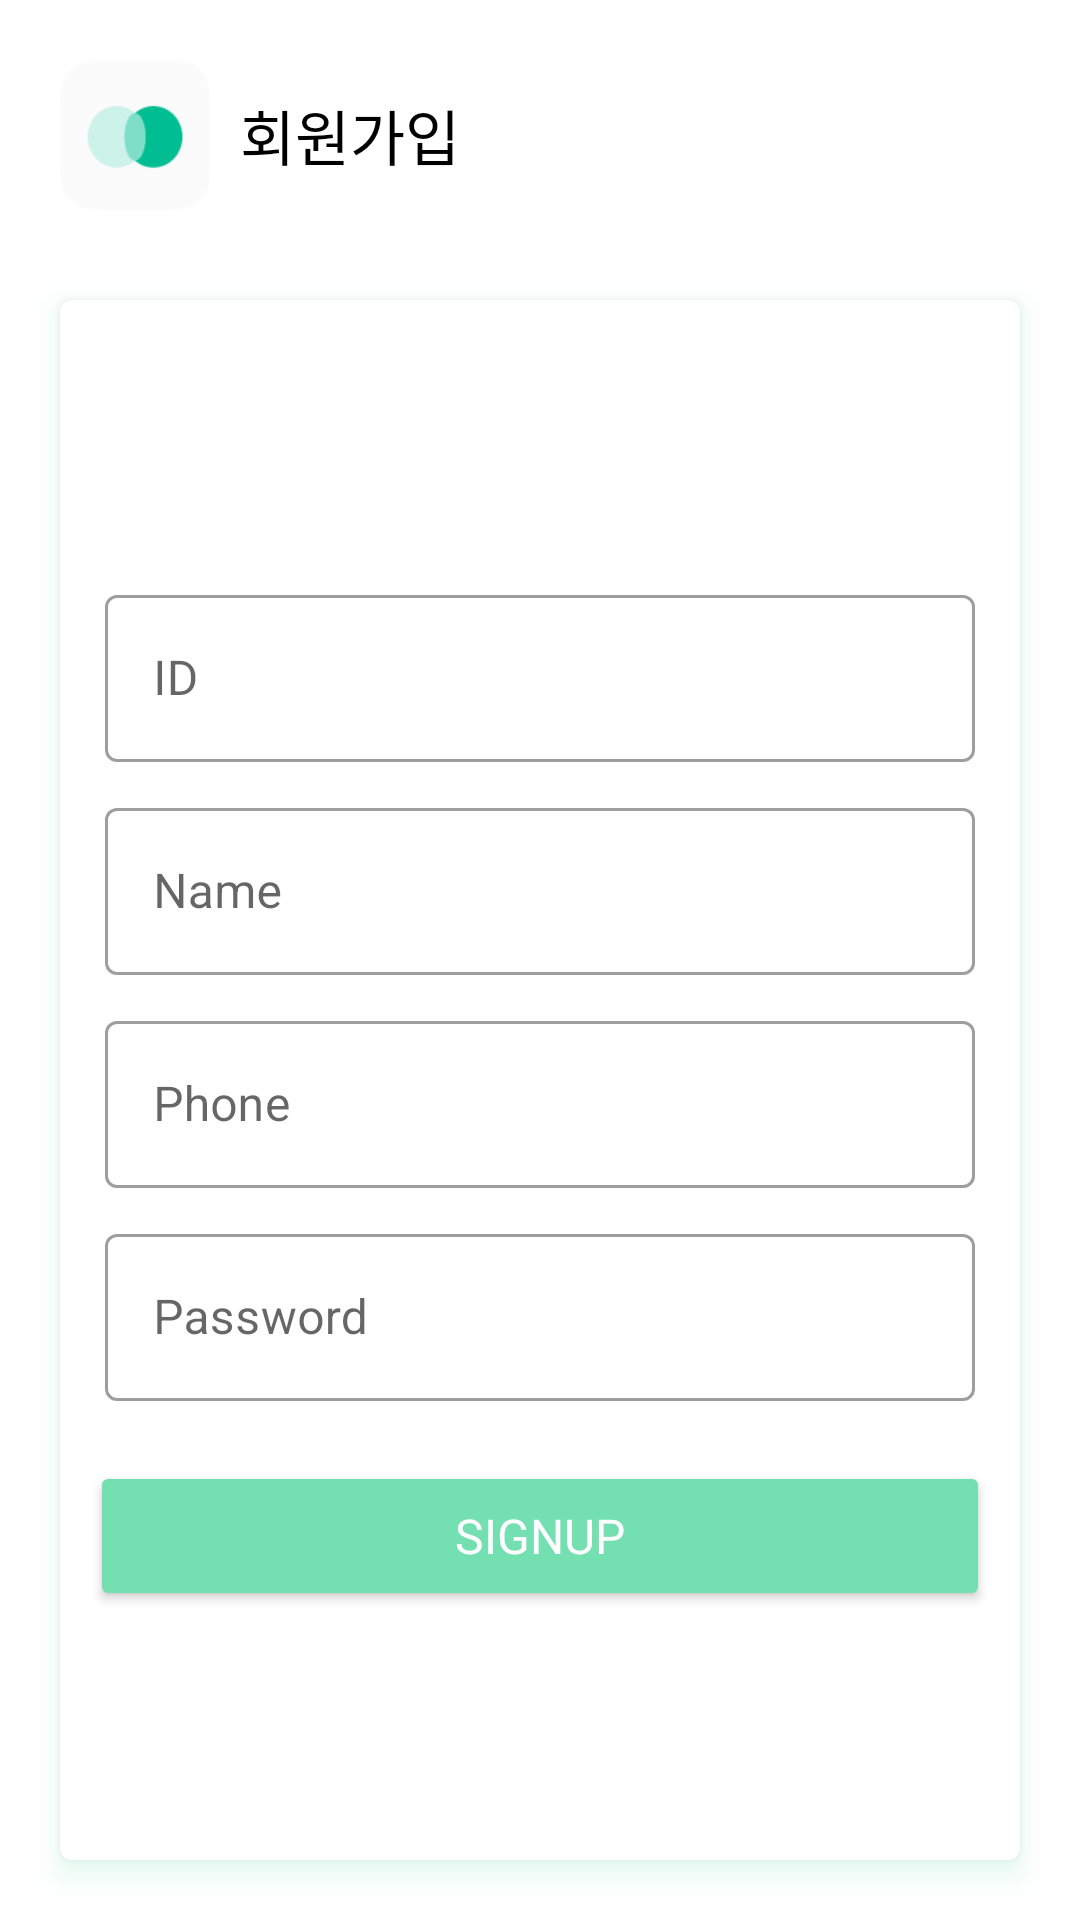

Here is an Android app screen rendered from its layout file. Give the layout XML and the strings, colors and styles it references.
<!-- AndroidManifest.xml: application theme AppTheme -->
<!-- res/layout/activity_signup.xml -->
<?xml version="1.0" encoding="utf-8"?>
<layout xmlns:app="http://schemas.android.com/apk/res-auto"
    xmlns:android="http://schemas.android.com/apk/res/android">
    <androidx.constraintlayout.widget.ConstraintLayout
        android:layout_width="match_parent"
        android:layout_height="match_parent"
        android:background="@android:color/white">

        <ImageView
            android:id="@+id/imageView"
            android:layout_width="50dp"
            android:layout_height="50dp"
            android:layout_marginTop="20dp"
            android:layout_marginStart="20dp"
            android:src="@drawable/app_logo_large"
            app:layout_constraintStart_toStartOf="parent"
            app:layout_constraintTop_toTopOf="parent" />

        <TextView
            android:layout_width="wrap_content"
            android:layout_height="wrap_content"
            android:textSize="20sp"
            android:fontFamily="@font/nanum_square_round"
            android:textColor="@android:color/black"
            android:text="회원가입"
            android:layout_marginStart="10dp"
            app:layout_constraintStart_toEndOf="@id/imageView"
            app:layout_constraintBottom_toBottomOf="@+id/imageView"
            app:layout_constraintTop_toTopOf="@+id/imageView" />

        <com.google.android.material.card.MaterialCardView
            android:layout_width="0dp"
            android:layout_height="0dp"
            android:layout_marginTop="30dp"
            android:layout_marginStart="20dp"
            android:layout_marginEnd="20dp"
            android:layout_marginBottom="20dp"
            app:cardElevation="5dp"
            android:outlineSpotShadowColor="@color/colorPrimary"
            app:layout_constraintBottom_toBottomOf="parent"
            app:layout_constraintEnd_toEndOf="parent"
            app:layout_constraintStart_toStartOf="parent"
            app:layout_constraintTop_toBottomOf="@+id/imageView">

            <LinearLayout
                android:layout_width="match_parent"
                android:layout_height="match_parent"
                android:gravity="center"
                android:orientation="vertical" >

                <com.google.android.material.textfield.TextInputLayout
                    android:id="@+id/input_layout_id"
                    style="@style/Widget.MaterialComponents.TextInputLayout.OutlinedBox"
                    android:layout_width="match_parent"
                    android:layout_height="wrap_content"
                    android:layout_gravity="center"
                    android:layout_marginTop="10dp"
                    android:layout_marginStart="15dp"
                    android:layout_marginEnd="15dp"
                    android:hint="ID" >

                    <com.google.android.material.textfield.TextInputEditText
                        android:id="@+id/input_id"
                        android:layout_width="match_parent"
                        android:layout_height="wrap_content"
                        android:imeOptions="flagNoExtractUi|flagNoFullscreen|flagNoAccessoryAction"
                        android:inputType="text"
                        android:privateImeOptions="nm" />

                </com.google.android.material.textfield.TextInputLayout>

                <com.google.android.material.textfield.TextInputLayout
                    android:id="@+id/input_layout_name"
                    style="@style/Widget.MaterialComponents.TextInputLayout.OutlinedBox"
                    android:layout_width="match_parent"
                    android:layout_height="wrap_content"
                    android:layout_gravity="center"
                    android:layout_marginTop="10dp"
                    android:layout_marginStart="15dp"
                    android:layout_marginEnd="15dp"
                    android:hint="Name" >

                    <com.google.android.material.textfield.TextInputEditText
                        android:id="@+id/input_name"
                        android:layout_width="match_parent"
                        android:layout_height="wrap_content"
                        android:imeOptions="flagNoExtractUi|flagNoFullscreen|flagNoAccessoryAction"
                        android:inputType="text"
                        android:privateImeOptions="nm" />

                </com.google.android.material.textfield.TextInputLayout>

                <com.google.android.material.textfield.TextInputLayout
                    android:id="@+id/input_layout_phone"
                    style="@style/Widget.MaterialComponents.TextInputLayout.OutlinedBox"
                    android:layout_width="match_parent"
                    android:layout_height="wrap_content"
                    android:layout_gravity="center"
                    android:layout_marginTop="10dp"
                    android:layout_marginStart="15dp"
                    android:layout_marginEnd="15dp"
                    android:hint="Phone" >

                    <com.google.android.material.textfield.TextInputEditText
                        android:id="@+id/input_phone"
                        android:layout_width="match_parent"
                        android:layout_height="wrap_content"
                        android:imeOptions="flagNoExtractUi|flagNoFullscreen|flagNoAccessoryAction"
                        android:inputType="phone"
                        android:privateImeOptions="nm" />

                </com.google.android.material.textfield.TextInputLayout>

                <com.google.android.material.textfield.TextInputLayout
                    android:id="@+id/input_layout_password"
                    style="@style/Widget.MaterialComponents.TextInputLayout.OutlinedBox"
                    android:layout_width="match_parent"
                    android:layout_height="wrap_content"
                    android:layout_gravity="center"
                    android:layout_marginTop="10dp"
                    android:layout_marginStart="15dp"
                    android:layout_marginEnd="15dp"
                    android:hint="Password" >

                    <com.google.android.material.textfield.TextInputEditText
                        android:id="@+id/input_password"
                        android:layout_width="match_parent"
                        android:layout_height="wrap_content"
                        android:imeOptions="flagNoExtractUi|flagNoFullscreen|flagNoAccessoryAction"
                        android:inputType="textPassword"
                        android:privateImeOptions="nm" />

                </com.google.android.material.textfield.TextInputLayout>

                <Button
                    android:id="@+id/btn_signup"
                    android:layout_width="match_parent"
                    android:layout_height="50dp"
                    android:layout_marginTop="20dp"
                    android:layout_marginEnd="10dp"
                    android:layout_marginStart="10dp"
                    android:backgroundTint="@color/colorPrimary"
                    android:text="SIGNUP"
                    android:textColor="@android:color/white"
                    android:textSize="16sp"
                    android:fontFamily="@font/nanum_square_regular" />

            </LinearLayout>

        </com.google.android.material.card.MaterialCardView>

    </androidx.constraintlayout.widget.ConstraintLayout>
</layout>
<!-- resources referenced by this layout -->
<resources>
  <color name="colorPrimary">#74E0B2</color>
  <!-- drawable app_logo_large: png bitmap (drawable, 2105 bytes) -->
  <style name="AppTheme" parent="Theme.MaterialComponents.Light.NoActionBar">
          <item name="colorPrimary">@color/colorPrimary</item>
          <item name="colorPrimaryDark">@color/colorPrimaryDark</item>
          <item name="android:statusBarColor">@color/colorLine</item>
          <item name="android:textColor">@android:color/black</item>
      </style>
  <color name="colorPrimaryDark">#00643D</color>
  <color name="colorLine">#E6E6E6</color>
</resources>
